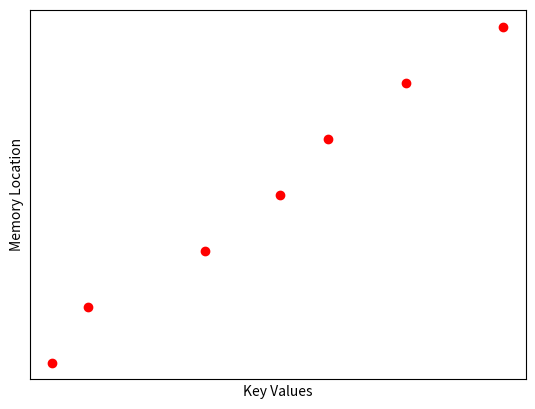

The matplotlib source for this figure:
import matplotlib.pyplot as plt
plt.plot([1,2.8,8.6,12.3, 14.7, 18.6,23.4], [1,2,3,4,5,6,7], 'ro')
#plt.axis([0, 20, 0, 20])
plt.xticks([])
plt.yticks([])
plt.xlabel("Key Values")
plt.ylabel("Memory Location")
plt.savefig("key1.png")
